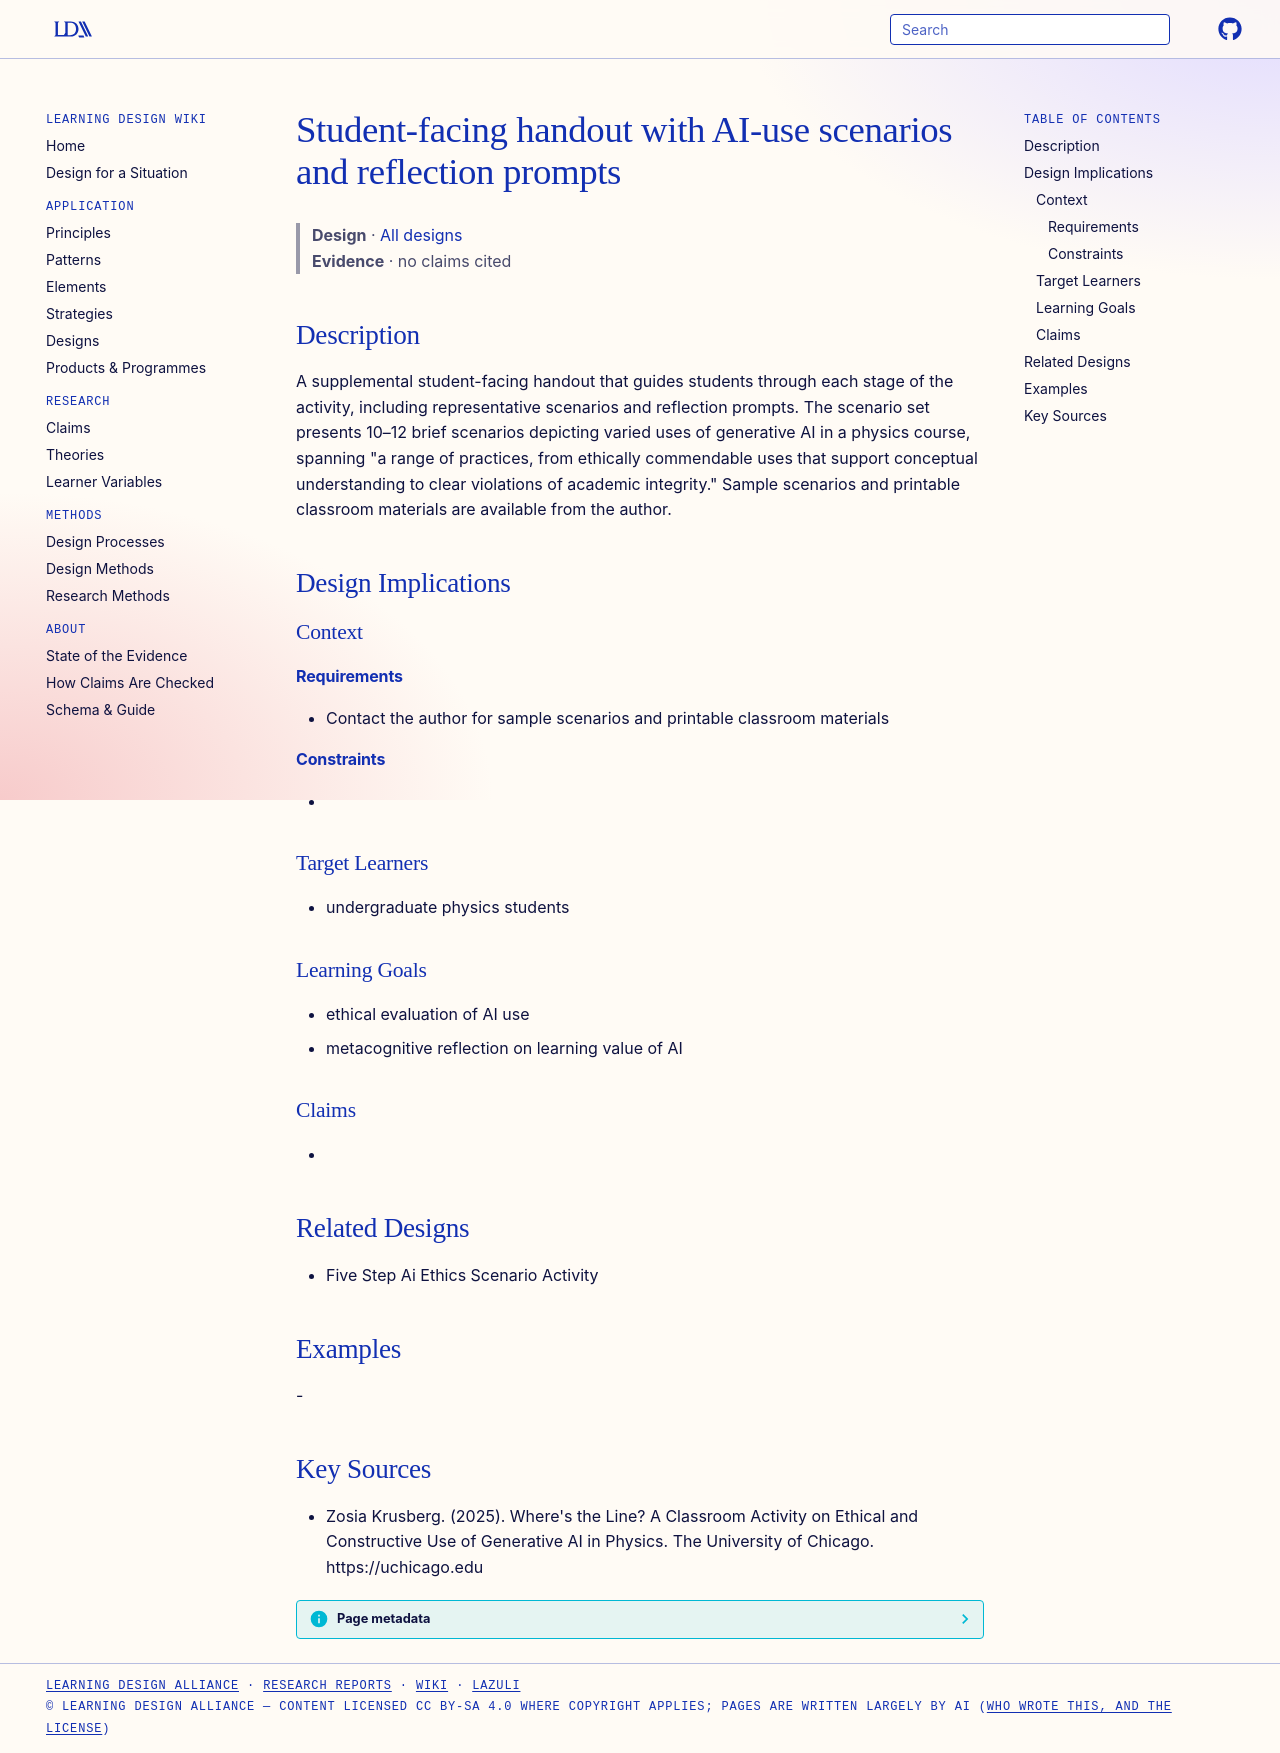

repository: Learning-Design-Alliance/learning-wiki · page: designs/ai-ethics-scenario-handout-element/index.html · generator: mkdocs

---
type: design
id: ai-ethics-scenario-handout-element
title: Student-facing handout with AI-use scenarios and reflection prompts
description: A supplemental student-facing handout that guides students through each stage of the activity, including representative scenarios and reflection prompts.
status: review
generated:
  by: "process:settle-candidates"
  at: 2026-11-21
sources:
  - id: zosia-krusberg-2025
    resource: "https://uchicago.edu"
    title: "Zosia Krusberg. (2025). Where's the Line? A Classroom Activity on Ethical and Constructive Use of Generative AI in Physics. The University of Chicago. https://uchicago.edu"
    author: Zosia Krusberg
---

# Student-facing handout with AI-use scenarios and reflection prompts

> **Design** · [All designs](index.md)
> **Evidence** · no claims cited

## Description
A supplemental student-facing handout that guides students through each stage of the activity, including representative scenarios and reflection prompts. The scenario set presents 10–12 brief scenarios depicting varied uses of generative AI in a physics course, spanning "a range of practices, from ethically commendable uses that support conceptual understanding to clear violations of academic integrity." Sample scenarios and printable classroom materials are available from the author.

## Design Implications

### Context
#### Requirements
- Contact the author for sample scenarios and printable classroom materials
#### Constraints
- 

### Target Learners
- undergraduate physics students

### Learning Goals
- ethical evaluation of AI use
- metacognitive reflection on learning value of AI

### Claims
- 

## Related Designs
- Five Step Ai Ethics Scenario Activity

## Examples
-

## Key Sources
- Zosia Krusberg. (2025). Where's the Line? A Classroom Activity on Ethical and Constructive Use of Generative AI in Physics. The University of Chicago. https://uchicago.edu
